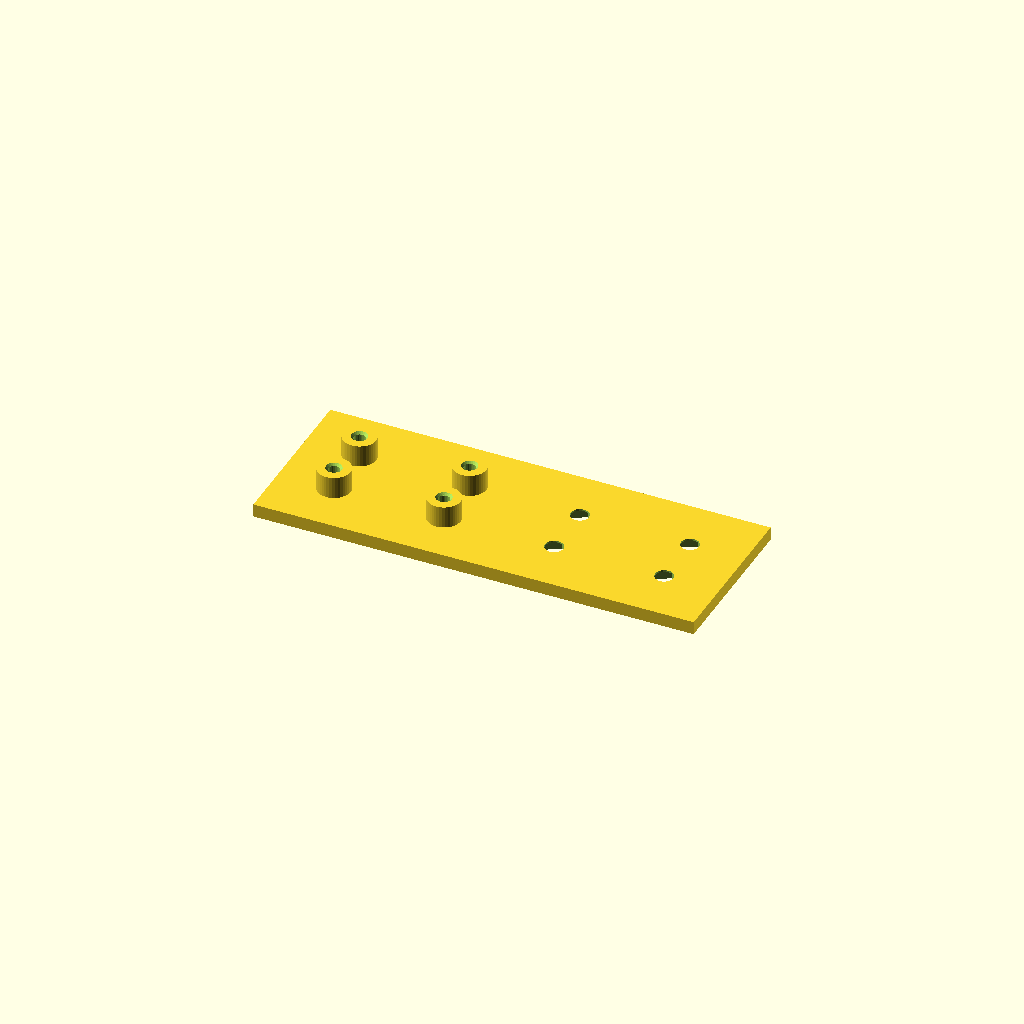
Cell 1: rendered with the file's own defaults.
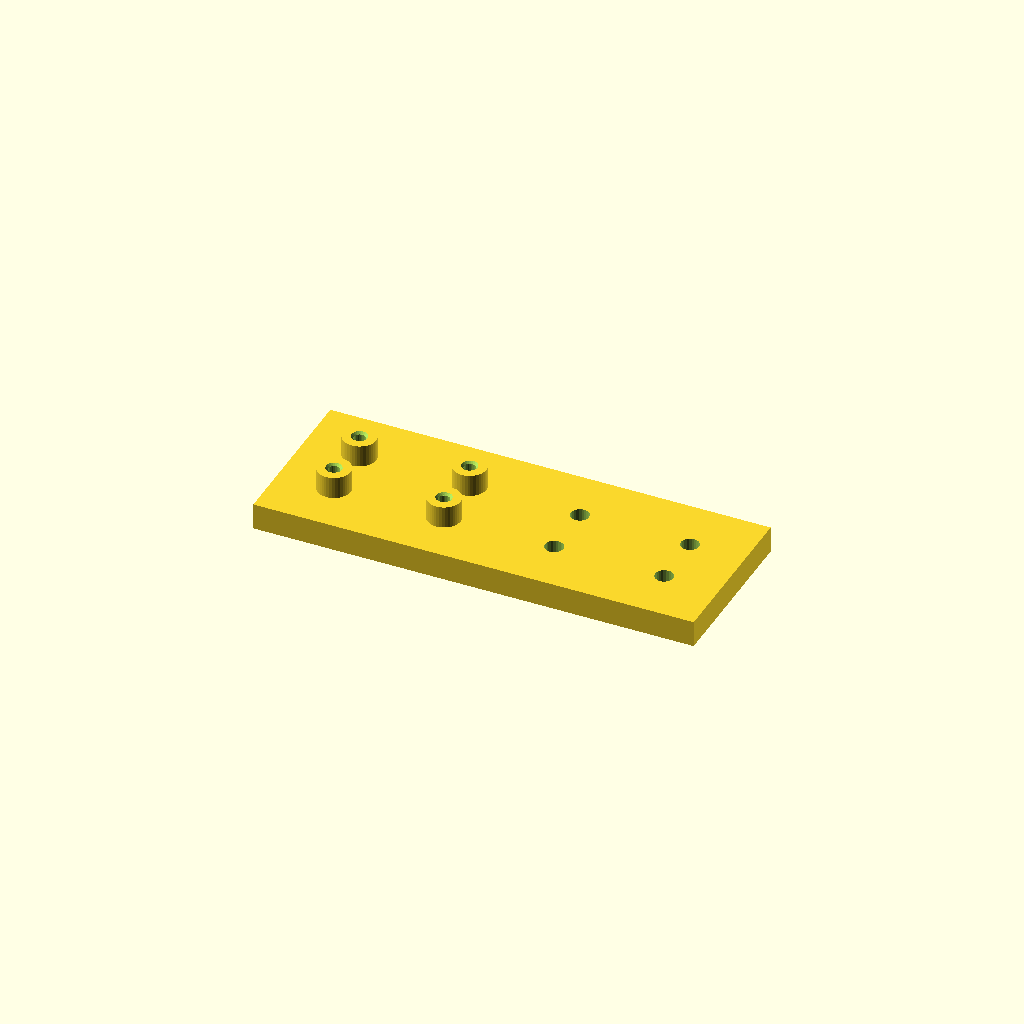
Cell 2: the same model with floorThick = 4.8.
All cells are drawn from one camera (rotation 55°, 0°, 25°, orthographic, colour scheme Cornfield), so only the parameter changes between them.
The OpenSCAD source (components/carrier/views/floor.scad):
// A piece of box floor offering two 3 x 2 carriers, for the catalogue: on the left the
// "tap" bosses (the carrier stands 4 above the floor), on the right the "nut" fixing
// (carrier flat, nut traps underneath). Cut it open to see the pilot holes and the traps.
use <../carrier.scad>

floorThick = 2.4;
nx = 3; ny = 2;

difference()
{
  union()
  {
    translate([-40, -15, -floorThick]) cube([80, 30, floorThick]);
    translate([-20, 0, 0]) carrierBosses(nx, ny);
  }
  translate([-20, 0, 0]) carrierFloorCut(nx, ny, floorThick, "tap");
  translate([20, 0, 0]) carrierFloorCut(nx, ny, floorThick, "nut");
}
Customizer parameters (derived from the source; name, type, default, range or options):
floorThick: number, default 2.4
